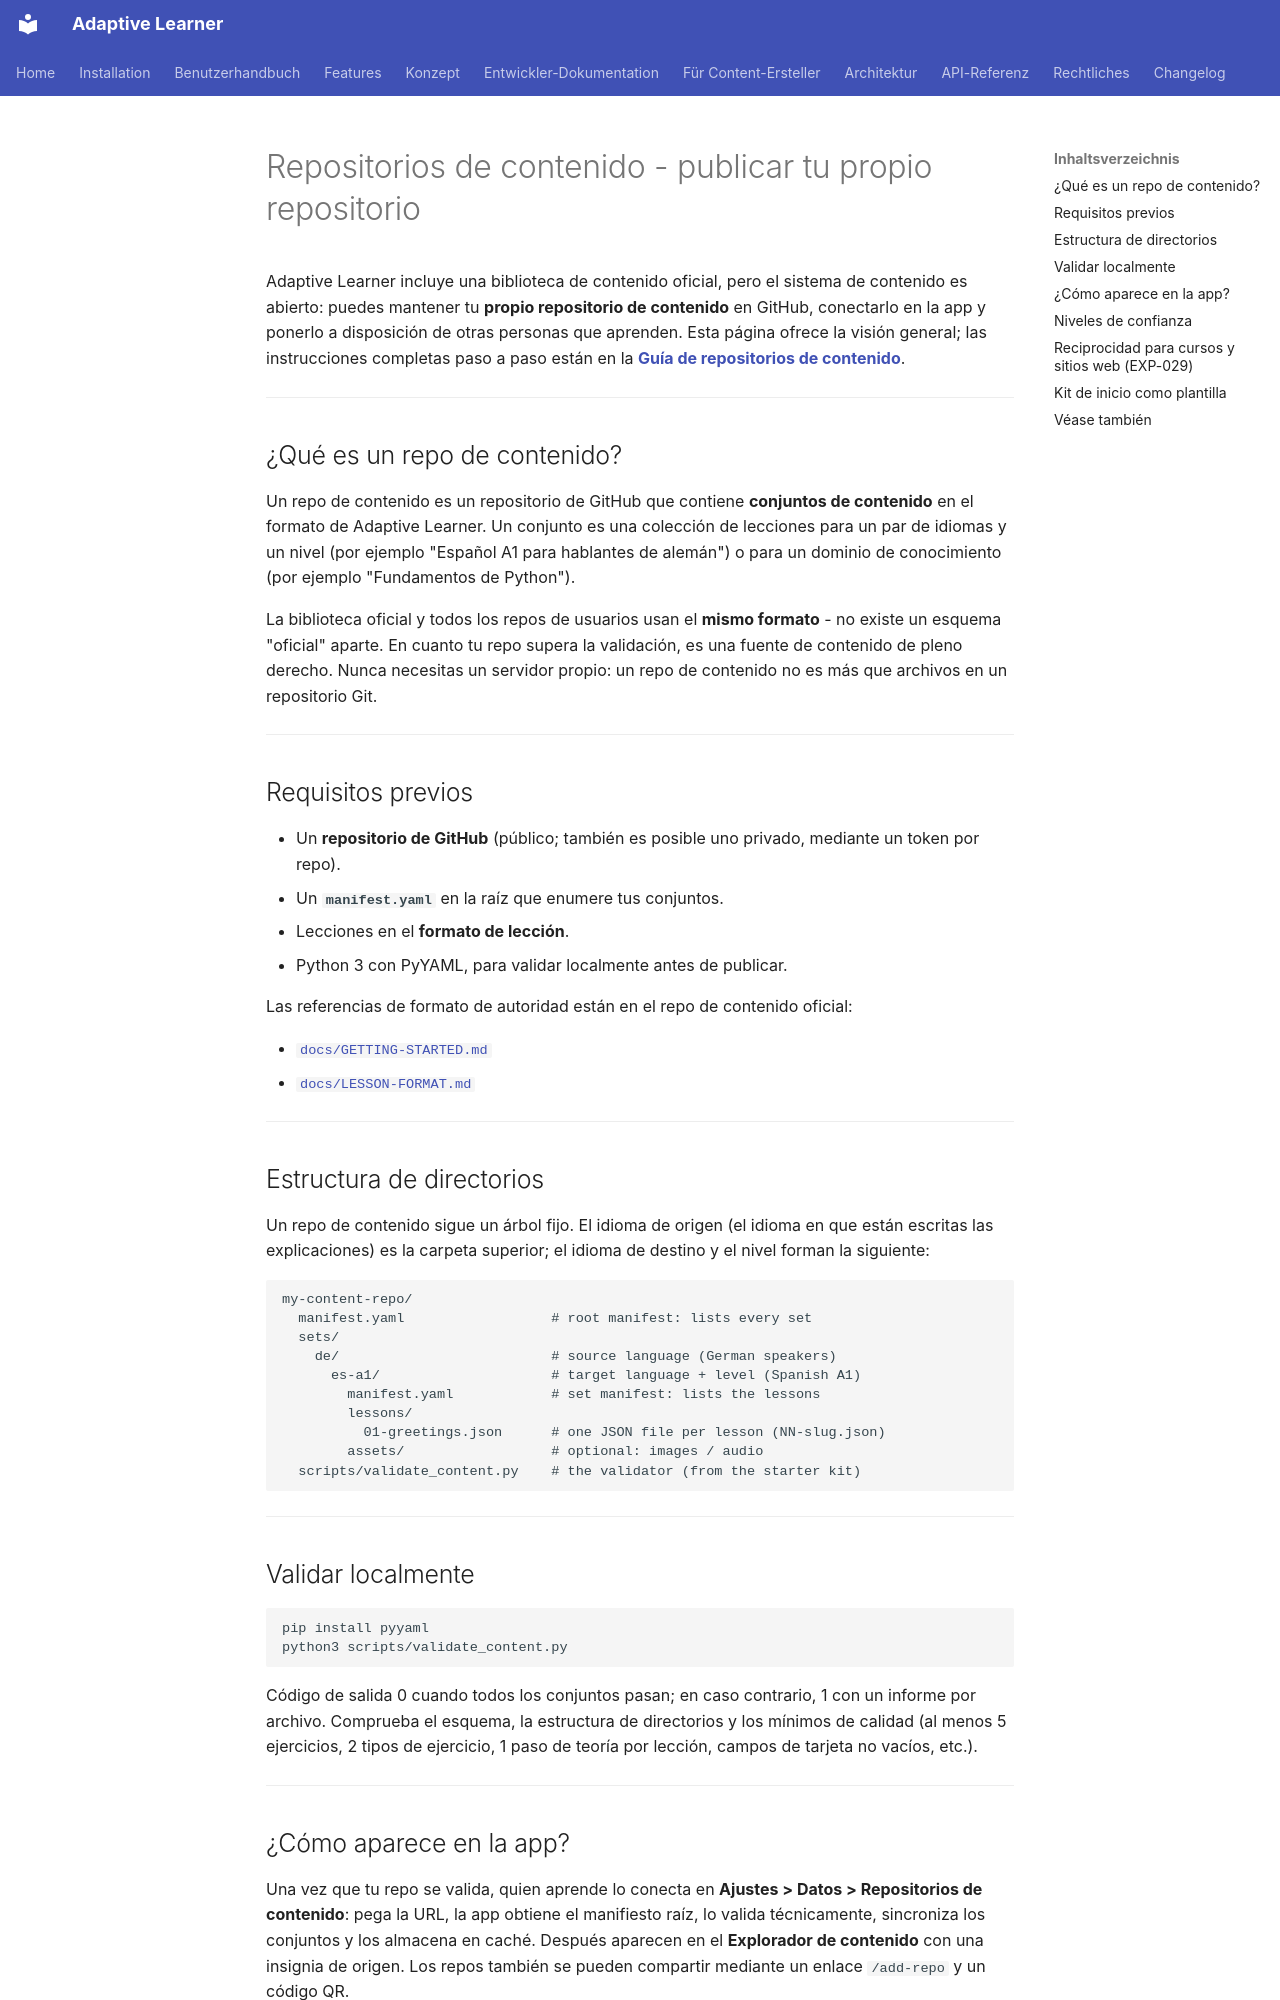

repository: astrapi69/adaptive-learner · page: es/content-creation/content-repos/index.html · generator: mkdocs

# Repositorios de contenido - publicar tu propio repositorio

Adaptive Learner incluye una biblioteca de contenido oficial, pero el
sistema de contenido es abierto: puedes mantener tu **propio
repositorio de contenido** en GitHub, conectarlo en la app y ponerlo a
disposición de otras personas que aprenden. Esta página ofrece la
visión general; las instrucciones completas paso a paso están en la
**[Guía de repositorios de contenido](https://github.com/astrapi69/adaptive-learner/blob/main/docs/reference/CONTENT-REPO-GUIDE.md)**.

---

## ¿Qué es un repo de contenido?

Un repo de contenido es un repositorio de GitHub que contiene
**conjuntos de contenido** en el formato de Adaptive Learner. Un
conjunto es una colección de lecciones para un par de idiomas y un
nivel (por ejemplo "Español A1 para hablantes de alemán") o para un
dominio de conocimiento (por ejemplo "Fundamentos de Python").

La biblioteca oficial y todos los repos de usuarios usan el **mismo
formato** - no existe un esquema "oficial" aparte. En cuanto tu repo
supera la validación, es una fuente de contenido de pleno derecho.
Nunca necesitas un servidor propio: un repo de contenido no es más que
archivos en un repositorio Git.

---

## Requisitos previos

- Un **repositorio de GitHub** (público; también es posible uno
  privado, mediante un token por repo).
- Un **`manifest.yaml`** en la raíz que enumere tus conjuntos.
- Lecciones en el **formato de lección**.
- Python 3 con PyYAML, para validar localmente antes de publicar.

Las referencias de formato de autoridad están en el repo de contenido
oficial:

- [`docs/GETTING-STARTED.md`](https://github.com/astrapi69/adaptive-learner-content/blob/main/docs/GETTING-STARTED.md)
- [`docs/LESSON-FORMAT.md`](https://github.com/astrapi69/adaptive-learner-content/blob/main/docs/LESSON-FORMAT.md)

---

## Estructura de directorios

Un repo de contenido sigue un árbol fijo. El idioma de origen (el
idioma en que están escritas las explicaciones) es la carpeta
superior; el idioma de destino y el nivel forman la siguiente:

```
my-content-repo/
  manifest.yaml                  # root manifest: lists every set
  sets/
    de/                          # source language (German speakers)
      es-a1/                     # target language + level (Spanish A1)
        manifest.yaml            # set manifest: lists the lessons
        lessons/
          01-greetings.json      # one JSON file per lesson (NN-slug.json)
        assets/                  # optional: images / audio
  scripts/validate_content.py    # the validator (from the starter kit)
```

---

## Validar localmente

```bash
pip install pyyaml
python3 scripts/validate_content.py
```

Código de salida 0 cuando todos los conjuntos pasan; en caso
contrario, 1 con un informe por archivo. Comprueba el esquema, la
estructura de directorios y los mínimos de calidad (al menos 5
ejercicios, 2 tipos de ejercicio, 1 paso de teoría por lección, campos
de tarjeta no vacíos, etc.).

---
